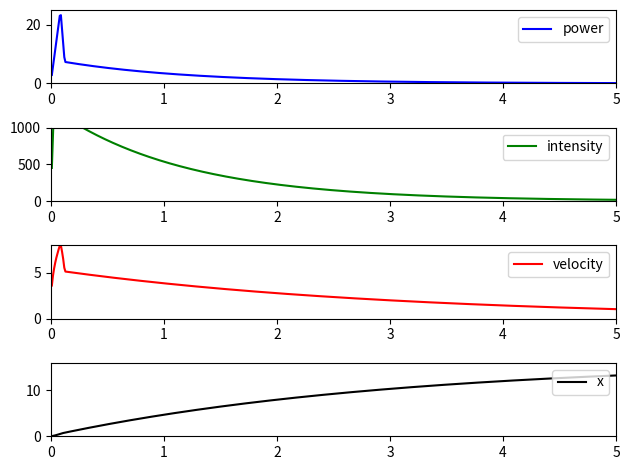

Reproduce this figure in Python.
from math import exp
import matplotlib.pyplot as plt

dx = 0.01e-3  # m Segment length
dr = 0.005e-3  # m Segment length  # dr の分解能が大事っぽい
dt = 0.1  # s すぐに淘汰される値なので意味はない。初期値
nx = 250  # Number of position segments, xは進展方向
nr = 500  # 2.5e-3/dr  #全長2.5 mmになるように設定
nt = 5000  # Number of time segments
ng = 40  # 40  # Graphの分割数を決める値
CFL = 0.7  # クーラン数 1以下にする 0.5~0.99くらいで，小さくしすぎると進みが遅い
eta = 0.1  # 加熱効率
select_gas = 'air'

helium_a = 0.004519362
helium_b = 1.10603162
argon_a = 1.18
argon_b = 0.21
air_a = 0.354446826
air_b = 0.379696856
m_air = 28.966
m_argon = 40.0
m_helium = 4.0
A_G = 0.224517656
B_G = 0.77548
sigma_G1 = 0.84473  # mm
sigma_G2 = 1.75302  # mm
A_T = 0.764525962
B_T = 0.235474467
sigma_T1 = 1.557528296
sigma_T2 = 4.050355336
lamda = 10.6  # 単位はum
M2_G = 15
M2_T = 21
W_G0 = 1.7  # 単位はmm
W_T0 = 2.0
R_peak = 2.13

R_0 = 8314.0

if select_gas == 'helium':
    m = m_helium
    gamma_gas = 1.67  # 単原子分子
    eta_trans = 0.54
    a = helium_a
    b = helium_b
    hr = 20  # Heating region
elif select_gas == 'argon':
    m = m_argon
    gamma_gas = 1.67  # 単原子分子
    eta_trans = 0.42
    a = argon_a
    b = argon_b
    hr = 20  # Heating region
elif select_gas == 'air':
    m = m_air
    gamma_gas = 1.4  # 2原子分子
    eta_trans = 0.48
    a = air_a
    b = air_b
    hr = 20  # Heating region

R = R_0 / m

u_ionz0 = a * 524.4 ** b * 1.2 * 1e3  # m/s
P_0 = 1.013e5
T_0 = 293
rho_0 = P_0 / R / T_0
u_0 = 0
v_0 = 0
gamma = gamma_gas
I = 0
l = 0.2e-3  # m 加熱長さ レーザーは0.2 mm
eta = 0.1
t = 0
x_laser0 = 0
umax_x = u_ionz0
umax_r = u_ionz0

t_list = []
uionz_list = []
p_list = []
s_list = []
x_list = []

for n1 in range(nt):
    # 時間刻み幅の設定。ここ次第で計算がいくらでも長くなる

    dt = 1e-8  # s
    t = t + dt  # s
    t_list.append(t * 1e6)
    # レーザー強度の時間減衰(10J) 単位はMW
    # Power_laser = 8.15 * exp(-0.866 * t * 1e6)
    # 正確に再現すると温度などが高く出すぎる
    if t * 1e6 < 0.085:
        Power_laser = 287.9222823 * t * 1e6 + 0.0005175756469
    elif t * 1e6 < 0.125:
        Power_laser = -476.3277981 * t * 1e6 + 66.1043297
    else:
        Power_laser = 8.15 * exp(-0.866 * t * 1e6)
    p_list.append(Power_laser)
    # 進展方向のレーザー強度の変化を考慮しない場合のビーム半径
    W_G = W_G0 * 1e-3  # m
    W_T = W_T0 * 1e-3  # m
    # 波頭の値
    S_laser0 = R_peak * Power_laser / 4 / W_G / W_T * 1e-3  # GW/m ** 2 波頭のレーザー強度
    u_ionz = a * (S_laser0) ** b * 1e3  # m/s 波頭の速度
    x_laser0 = x_laser0 + u_ionz * dt  # m 電離波面の波頭進展位置=Laserによって加熱される最初の位置
    x_laser = x_laser0  # m 横方向の加熱位置を決めるための処理。初期値はその時刻における波頭位置とする
    uionz_list.append(u_ionz * 1e-3)
    s_list.append(S_laser0)
    x_list.append(x_laser0 * 1e3)


#     # 進展方向の計算
#     for n2 in range(nz):
#         x = n2 * dx  # m
# #          # その位置におけるビーム半径の計算
# #          W_G = sqrt((W_G0*1e-3) ** 2+M2_G ** 2*(lamda*1e-6) ** 2*x ** 2/pi ** 2/(W_G0*1e-3) ** 2) # m
# #          W_T = sqrt((W_T0*1e-3) ** 2+M2_T ** 2*(lamda*1e-6) ** 2*x ** 2/pi ** 2/(W_T0*1e-3) ** 2) # m
# #          # 波頭の値
# #          S_laser0 = R_peak *Power_laser/4/W_G/W_T*1e-3 #  GW/m ** 2 波頭のレーザー強度
# #          u_ionz = a*(S_laser0) ** b*10 ** 3 # m/s 波頭の速度
# #          x_laser0 = x_laser0+u_ionz*dt # 電離波面の波頭進展位置=Laserによって加熱される最初の位置
# #          x_laser = x_laser0 # 横方向の加熱位置を決めるための処理。初期値はその時刻における波頭位置とする

#         # 半径方向の計算
#         for n3 in range(nr):
#             r = n3 * dr  # m
#             # ガウシアン分布/トップハット分布を仮定 二次元極座標のためx,yをそれぞれr/sqrt(2)としている。
#             G_r = A_G * exp(-2 * (r * 1e3 / sqrt(2) / sigma_G1) ** 4) + B_G * exp(-2 * (r * 1e3 / sqrt(2) / sigma_G2) ** 2)
#             T_r = A_T * exp(-2 * (r * 1e3 / sqrt(2) / sigma_T1) ** 4) + B_T * exp(-2 * (r * 1e3 / sqrt(2) / sigma_T2) ** 2)
#             S_laser = R_peak * Power_laser / 4 / W_G / W_T * G_r * T_r * 1e-3  # 局所レーザー強度, GW/m2
#             x_laser = x_laser - sqrt((S_laser0 / S_laser) ** (2 * b / (1 - b)) - 1) * dr  # m 松井さんD論より、横方向の波面位置を積分により導出。最初の方は外側は負の値
#             # disp(x_laser*1e3)

#             #  Input Power Definition
#             #  加熱領域をx_laserよりも前にしてしまうと計算が壊れるので実際に考えられる値よりも少し進めたほうがいい
#             #  x_laserが0以下の時は加熱領域が0とする
#             if x_laser > 0:
#                 if x > x_laser - l and x < x_laser:
#                     w = eta * S_laser / l * 1e9  # W/m3
#                 else:
#                     w = 0
#                 end
#             else
#                 w = 0

#figure()でグラフを表示する領域をつくり，figというオブジェクトにする．
fig = plt.figure()

#add_subplot()でグラフを描画する領域を追加する．引数は行，列，場所
ax1 = fig.add_subplot(4, 1, 1)
ax2 = fig.add_subplot(4, 1, 2)
ax3 = fig.add_subplot(4, 1, 3)
ax4 = fig.add_subplot(4, 1, 4)

c1,c2,c3,c4 = "blue","green","red","black"      # 各プロットの色
l1,l2,l3,l4 = "power","intensity","velocity","x"   # 各ラベル

ax1.plot(t_list, p_list, color=c1, label=l1)
ax2.plot(t_list, s_list, color=c2, label=l2)
ax3.plot(t_list, uionz_list, color=c3, label=l3)
ax4.plot(t_list, x_list, color=c4, label=l4)
ax1.legend(loc = 'upper right') #凡例
ax2.legend(loc = 'upper right') #凡例
ax3.legend(loc = 'upper right') #凡例
ax4.legend(loc = 'upper right') #凡例
ax1.set_xlim(0, 5)
ax1.set_ylim(0, 25)
ax2.set_xlim(0, 5)
ax2.set_ylim(0, 1000)
ax3.set_xlim(0, 5)
ax3.set_ylim(0, 8)
ax4.set_xlim(0, 5)
ax4.set_ylim(0, 16)
fig.tight_layout()  # レイアウトの設定
plt.show()
